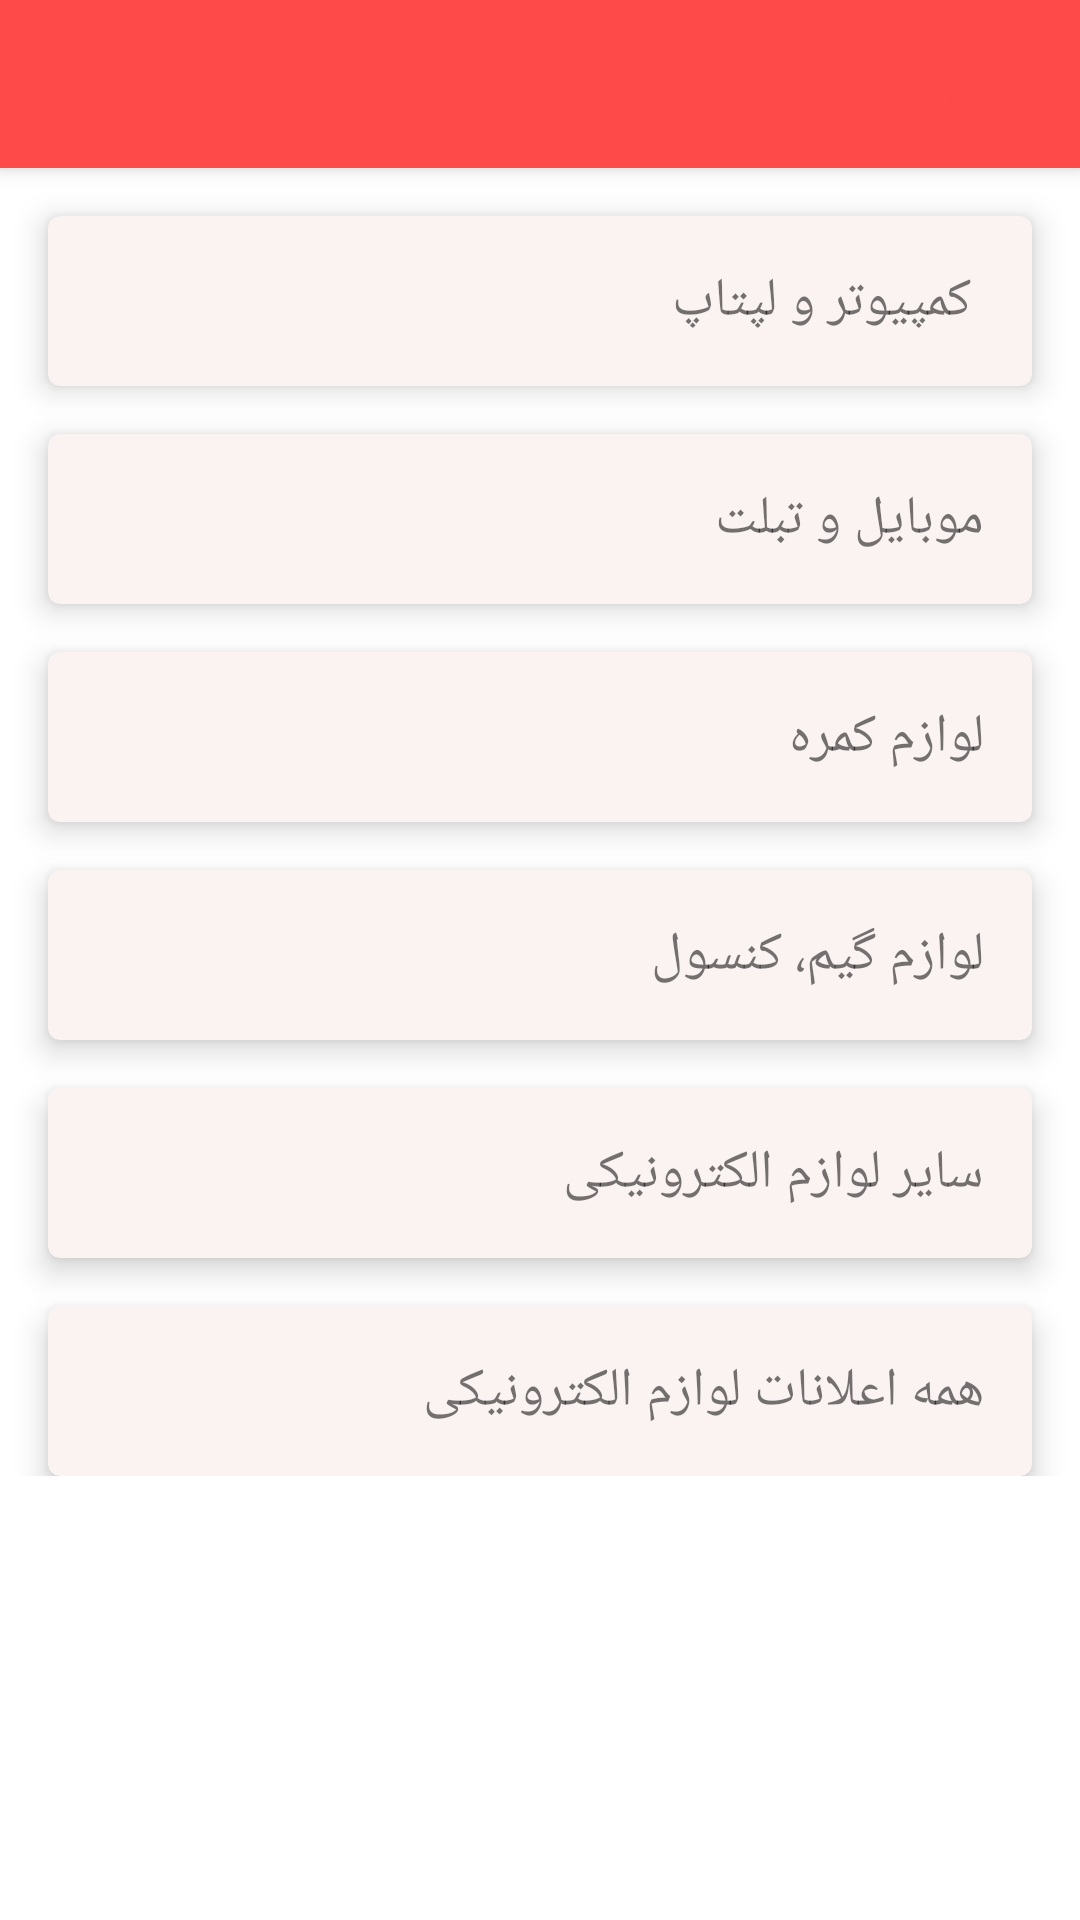

The Android layout XML behind this screen, and the referenced resources:
<!-- AndroidManifest.xml: application theme Theme.BebeenBekhar -->
<!-- res/layout/fragment_electeric_tools.xml -->
<?xml version="1.0" encoding="utf-8"?>
<androidx.coordinatorlayout.widget.CoordinatorLayout
    xmlns:android="http://schemas.android.com/apk/res/android"
    xmlns:app="http://schemas.android.com/apk/res-auto"
    xmlns:tools="http://schemas.android.com/tools"
    android:layout_width="match_parent"
    android:layout_height="match_parent">

    <com.google.android.material.appbar.AppBarLayout
        android:layout_width="match_parent"
        android:layout_height="wrap_content">

        <androidx.appcompat.widget.Toolbar
            android:elevation="8dp"
            android:layout_width="match_parent"
            android:layout_height="wrap_content">
            <TextView
                android:textStyle="bold"
                android:textSize="32dp"
                android:textColor="?attr/colorSecondary"
                android:layout_gravity="end"
                android:layout_marginEnd="24dp"
                android:text="ببین بیخر"
                android:layout_width="wrap_content"
                android:layout_height="wrap_content"/>
            <TextView
                android:layout_gravity="end"
                android:layout_marginEnd="16dp"
                android:text="لوازم الکترونیکی"
                android:textSize="18sp"
                android:textStyle="bold"
                android:textColor="?attr/colorSecondary"
                android:layout_width="wrap_content"
                android:layout_height="wrap_content"/>
        </androidx.appcompat.widget.Toolbar>
    </com.google.android.material.appbar.AppBarLayout>

    <androidx.constraintlayout.widget.ConstraintLayout
        app:layout_behavior="com.google.android.material.appbar.AppBarLayout$ScrollingViewBehavior"
        android:layout_width="match_parent"
        android:layout_height="match_parent">

        <LinearLayout
            android:id="@+id/linear_electric"
            android:layout_width="match_parent"
            android:layout_height="wrap_content"
            android:orientation="vertical"
            app:layout_constraintEnd_toEndOf="parent"
            app:layout_constraintStart_toStartOf="parent"
            app:layout_constraintTop_toTopOf="parent">

            <com.google.android.material.card.MaterialCardView
                android:id="@+id/electric1"
                android:layout_width="match_parent"
                android:layout_height="wrap_content"
                android:layout_marginStart="16dp"
                android:layout_marginTop="16dp"
                android:layout_marginEnd="16dp"
                android:clickable="true"
                android:focusable="true"
                app:cardCornerRadius="4dp"
                app:cardElevation="6dp"
                app:rippleColor="@color/white"
                app:strokeWidth="0dp"
                tools:ignore="DuplicateClickableBoundsCheck">

                <TextView
                    android:id="@+id/txt1"
                    android:layout_width="wrap_content"
                    android:layout_height="wrap_content"
                    android:layout_gravity="end|center_vertical"
                    android:layout_margin="16dp"
                    android:text=" کمپیوتر و لپتاپ"
                    android:textSize="18sp" />

            </com.google.android.material.card.MaterialCardView>

            <com.google.android.material.card.MaterialCardView
                android:id="@+id/electric2"
                android:layout_width="match_parent"
                android:layout_height="wrap_content"
                android:layout_marginStart="16dp"
                android:layout_marginTop="16dp"
                android:layout_marginEnd="16dp"
                android:clickable="true"
                android:focusable="true"
                app:cardCornerRadius="4dp"
                app:cardElevation="6dp"
                app:rippleColor="@color/white"
                app:strokeWidth="0dp"
                tools:ignore="DuplicateClickableBoundsCheck">

                <TextView
                    android:id="@+id/txt2"
                    android:layout_width="wrap_content"
                    android:layout_height="wrap_content"
                    android:layout_gravity="end|center_vertical"
                    android:layout_margin="16dp"
                    android:text="موبایل و تبلت"
                    android:textSize="18sp" />

            </com.google.android.material.card.MaterialCardView>

            <com.google.android.material.card.MaterialCardView
                android:id="@+id/electric3"
                android:layout_width="match_parent"
                android:layout_height="wrap_content"
                android:layout_marginStart="16dp"
                android:layout_marginTop="16dp"
                android:layout_marginEnd="16dp"
                android:clickable="true"
                android:focusable="true"
                app:cardCornerRadius="4dp"
                app:cardElevation="6dp"
                app:rippleColor="@color/white"
                app:strokeWidth="0dp"
                tools:ignore="DuplicateClickableBoundsCheck">

                <TextView
                    android:id="@+id/txt3"
                    android:layout_width="wrap_content"
                    android:layout_height="wrap_content"
                    android:layout_gravity="end|center_vertical"
                    android:layout_margin="16dp"
                    android:text="لوازم کمره"
                    android:textSize="18sp" />

            </com.google.android.material.card.MaterialCardView>

            <com.google.android.material.card.MaterialCardView
                android:id="@+id/electric4"
                android:layout_width="match_parent"
                android:layout_height="wrap_content"
                android:layout_marginStart="16dp"
                android:layout_marginTop="16dp"
                android:layout_marginEnd="16dp"
                android:clickable="true"
                android:focusable="true"
                app:cardCornerRadius="4dp"
                app:cardElevation="6dp"
                app:rippleColor="@color/white"
                app:strokeWidth="0dp"
                tools:ignore="DuplicateClickableBoundsCheck">

                <TextView
                    android:id="@+id/txt4"
                    android:layout_width="wrap_content"
                    android:layout_height="wrap_content"
                    android:layout_gravity="end|center_vertical"
                    android:layout_margin="16dp"
                    android:text="لوازم گیم، کنسول"
                    android:textSize="18sp" />

            </com.google.android.material.card.MaterialCardView>

            <com.google.android.material.card.MaterialCardView
                android:id="@+id/electric5"
                android:layout_width="match_parent"
                android:layout_height="wrap_content"
                android:layout_marginStart="16dp"
                android:layout_marginTop="16dp"
                android:layout_marginEnd="16dp"
                android:clickable="true"
                android:focusable="true"
                app:cardCornerRadius="4dp"
                app:cardElevation="6dp"
                app:rippleColor="@color/white"
                app:strokeWidth="0dp"
                tools:ignore="DuplicateClickableBoundsCheck">

                <TextView
                    android:id="@+id/txt5"
                    android:layout_width="wrap_content"
                    android:layout_height="wrap_content"
                    android:layout_gravity="end|center_vertical"
                    android:layout_margin="16dp"
                    android:text="سایر لوازم الکترونیکی"
                    android:textSize="18sp" />

            </com.google.android.material.card.MaterialCardView>

            <com.google.android.material.card.MaterialCardView
                android:id="@+id/electric6"
                android:layout_width="match_parent"
                android:layout_height="wrap_content"
                android:layout_marginStart="16dp"
                android:layout_marginTop="16dp"
                android:layout_marginEnd="16dp"
                android:clickable="true"
                android:focusable="true"
                app:cardCornerRadius="4dp"
                app:cardElevation="6dp"
                app:rippleColor="@color/white"
                app:strokeWidth="0dp"
                tools:ignore="DuplicateClickableBoundsCheck">

                <TextView
                    android:id="@+id/txt6"
                    android:layout_width="wrap_content"
                    android:layout_height="wrap_content"
                    android:layout_gravity="end|center_vertical"
                    android:layout_margin="16dp"
                    android:text="همه اعلانات لوازم الکترونیکی"
                    android:textSize="18sp" />

            </com.google.android.material.card.MaterialCardView>

        </LinearLayout>

    </androidx.constraintlayout.widget.ConstraintLayout>
</androidx.coordinatorlayout.widget.CoordinatorLayout>
<!-- resources referenced by this layout -->
<resources>
  <color name="white">#FFFFFFFF</color>
  <style name="Theme.BebeenBekhar" parent="Theme.MaterialComponents.DayNight.NoActionBar">
  
          
  
          <item name="colorPrimary">@color/red_500</item>
          <item name="colorPrimaryVariant">@color/white_light</item>
          <item name="colorOnPrimary">@color/black</item>
  
          
          <item name="colorSecondary">@color/red_500</item>
          <item name="colorSecondaryVariant">@color/red_500</item>
          <item name="colorOnSecondary">@color/white_light</item>
  
          <item name="fontFamily">@font/primary_regular</item>
  
          <item name="colorSurface">?attr/colorPrimaryVariant</item>
  
          <item name="android:statusBarColor" tools:targetApi="l">?attr/colorPrimary</item>
  
          <item name="android:windowLightStatusBar" tools:targetApi="m">true</item>
      </style>
  <color name="red_500">#FE4A49</color>
  <color name="white_light">#FBF2F2</color>
  <color name="black">#FF000000</color>
</resources>
